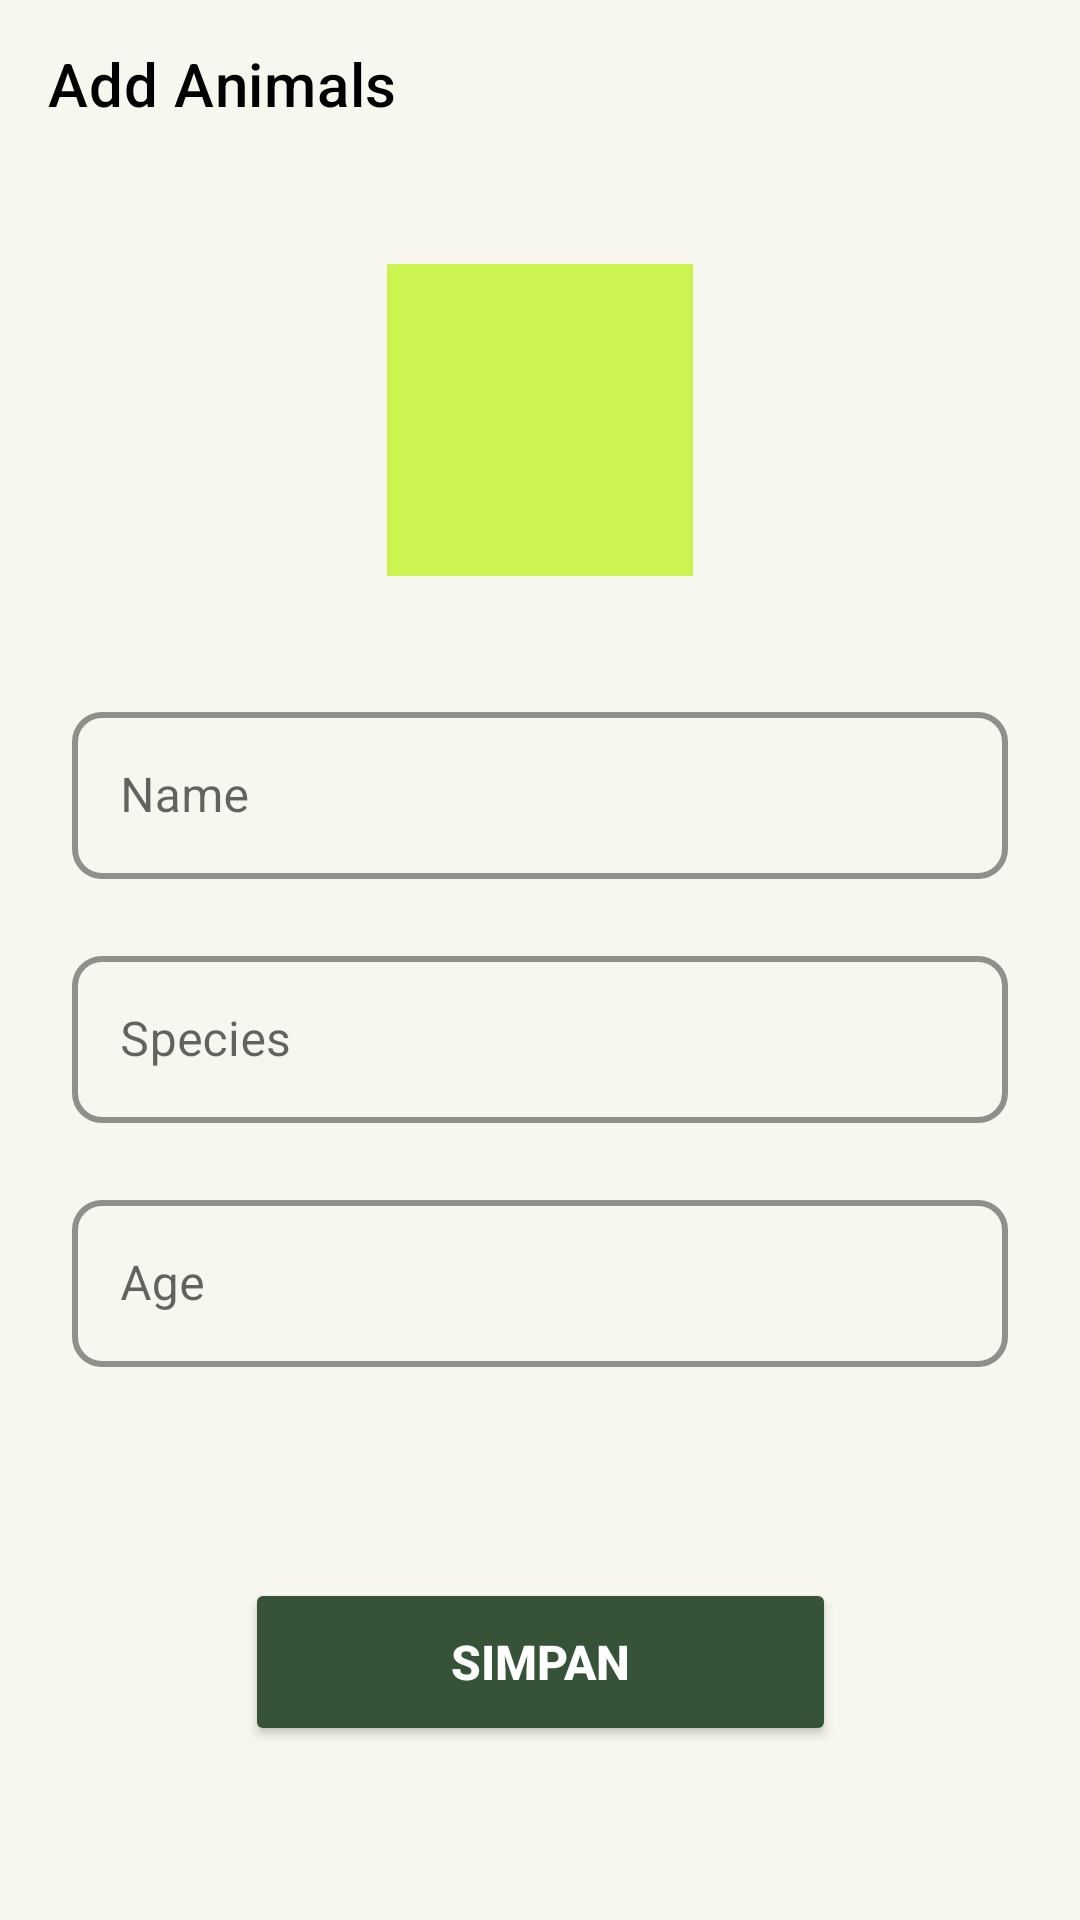

Layout XML and referenced resources for this Android screen:
<!-- AndroidManifest.xml: application theme Theme.AnimalsData -->
<!-- res/layout/activity_add_animals.xml -->
<?xml version="1.0" encoding="utf-8"?>
<androidx.constraintlayout.widget.ConstraintLayout xmlns:android="http://schemas.android.com/apk/res/android"
    xmlns:app="http://schemas.android.com/apk/res-auto"
    xmlns:tools="http://schemas.android.com/tools"
    android:layout_width="match_parent"
    android:layout_height="match_parent"
    android:background="#F7F6EF"
    tools:context=".AddAnimalsActivity">

    <androidx.appcompat.widget.Toolbar
        android:id="@+id/toolbarAnimals"
        android:layout_width="0dp"
        android:layout_height="wrap_content"
        android:background="#F7F6EF"
        android:minHeight="?attr/actionBarSize"
        android:theme="?attr/actionBarTheme"
        app:layout_constraintEnd_toEndOf="parent"
        app:layout_constraintHorizontal_bias="0.0"
        app:layout_constraintStart_toStartOf="parent"
        app:layout_constraintTop_toTopOf="parent"
        app:navigationIcon="@drawable/ic_baseline_arrow_back_ios_new_24"
        app:title="Add Animals"
        app:titleTextColor="#000000" />

    <ImageView
        android:id="@+id/imageview"
        android:layout_width="102dp"
        android:layout_height="104dp"
        android:layout_marginTop="32dp"
        android:layout_weight="1"
        android:adjustViewBounds="true"
        android:background="#CBF451"
        app:layout_constraintEnd_toEndOf="parent"
        app:layout_constraintStart_toStartOf="parent"
        app:layout_constraintTop_toBottomOf="@+id/toolbarAnimals"
        app:srcCompat="@drawable/picture"
        tools:srcCompat="@drawable/picture" />

    <ImageView
        android:id="@+id/imageView2"
        android:layout_width="wrap_content"
        android:layout_height="wrap_content"
        android:layout_marginStart="141dp"
        android:layout_marginTop="22dp"
        android:layout_marginEnd="142dp"
        android:layout_marginBottom="26dp"
        app:layout_constraintBottom_toTopOf="@+id/Nama"
        app:layout_constraintEnd_toEndOf="parent"
        app:layout_constraintStart_toStartOf="parent"
        app:layout_constraintTop_toBottomOf="@+id/toolbarAnimals"
        tools:srcCompat="@tools:sample/avatars" />

    <com.google.android.material.textfield.TextInputLayout
        android:id="@+id/Nama"
        style="@style/Widget.MaterialComponents.TextInputLayout.OutlinedBox"
        android:layout_width="0dp"
        android:layout_height="wrap_content"
        android:layout_marginStart="24dp"
        android:layout_marginTop="40dp"
        android:layout_marginEnd="24dp"
        android:backgroundTint="#000000"
        app:boxBackgroundMode="outline"
        app:boxCornerRadiusBottomEnd="10dp"
        app:boxCornerRadiusBottomStart="10dp"
        app:boxCornerRadiusTopEnd="10dp"
        app:boxCornerRadiusTopStart="10dp"
        app:boxStrokeColor="#000000"
        app:boxStrokeWidth="2dp"
        app:errorEnabled="true"
        app:hintTextColor="#000000"
        app:layout_constraintEnd_toEndOf="parent"
        app:layout_constraintStart_toStartOf="parent"
        app:layout_constraintTop_toBottomOf="@+id/imageview">

        <com.google.android.material.textfield.TextInputEditText
            android:layout_width="match_parent"
            android:layout_height="wrap_content"
            android:backgroundTint="#000000"
            android:drawablePadding="20dp"
            android:hint="Name"
            android:textColor="#000000"
            android:textColorHint="#020202" />

    </com.google.android.material.textfield.TextInputLayout>

    <com.google.android.material.textfield.TextInputLayout
        android:id="@+id/Jenis"
        style="@style/Widget.MaterialComponents.TextInputLayout.OutlinedBox"
        android:layout_width="0dp"
        android:layout_height="wrap_content"
        app:boxCornerRadiusBottomEnd="10dp"
        app:boxCornerRadiusBottomStart="10dp"
        app:boxCornerRadiusTopEnd="10dp"
        app:boxCornerRadiusTopStart="10dp"
        app:boxStrokeColor="#000000"
        app:boxStrokeWidth="2dp"
        app:errorEnabled="true"
        app:hintTextColor="#000000"
        app:layout_constraintEnd_toEndOf="@+id/Usia"
        app:layout_constraintStart_toStartOf="@+id/Usia"
        app:layout_constraintTop_toBottomOf="@+id/Nama">

        <com.google.android.material.textfield.TextInputEditText
            android:layout_width="match_parent"
            android:layout_height="wrap_content"
            android:hint="Species"
            android:inputType="text"
            android:textColor="#000000" />
    </com.google.android.material.textfield.TextInputLayout>

    <com.google.android.material.textfield.TextInputLayout
        android:id="@+id/Usia"
        style="@style/Widget.MaterialComponents.TextInputLayout.OutlinedBox"
        android:layout_width="0dp"
        android:layout_height="wrap_content"
        app:boxCornerRadiusBottomEnd="10dp"
        app:boxCornerRadiusBottomStart="10dp"
        app:boxCornerRadiusTopEnd="10dp"
        app:boxCornerRadiusTopStart="10dp"
        app:boxStrokeColor="#000000"
        app:boxStrokeWidth="2dp"
        app:errorEnabled="true"
        app:hintTextColor="#000000"
        app:layout_constraintEnd_toEndOf="@+id/Nama"
        app:layout_constraintStart_toStartOf="@+id/Nama"
        app:layout_constraintTop_toBottomOf="@+id/Jenis">

        <com.google.android.material.textfield.TextInputEditText
            android:layout_width="match_parent"
            android:layout_height="wrap_content"
            android:hint="Age"
            android:inputType="numberSigned"
            android:textColor="#000000" />
    </com.google.android.material.textfield.TextInputLayout>

    <Button
        android:id="@+id/Simpanhewan"
        android:layout_width="197dp"
        android:layout_height="56dp"
        android:layout_marginTop="50dp"
        android:backgroundTint="#365338"
        android:text="Simpan"
        android:textColor="#FFFFFF"
        android:textSize="16sp"
        android:textStyle="bold"
        app:cornerRadius="20dp"
        app:layout_constraintEnd_toEndOf="@+id/Usia"
        app:layout_constraintStart_toStartOf="@+id/Usia"
        app:layout_constraintTop_toBottomOf="@+id/Usia" />


</androidx.constraintlayout.widget.ConstraintLayout>
<!-- resources referenced by this layout -->
<resources>
  <style name="Theme.AnimalsData" parent="Theme.MaterialComponents.DayNight.DarkActionBar">
          
          <item name="colorPrimary">@color/purple_500</item>
          <item name="colorPrimaryVariant">@color/purple_700</item>
          <item name="colorOnPrimary">@color/white</item>
          
          <item name="colorSecondary">@color/teal_200</item>
          <item name="colorSecondaryVariant">@color/teal_700</item>
          <item name="colorOnSecondary">@color/black</item>
          
          <item name="android:statusBarColor" tools:targetApi="l">@color/black</item>
          
      </style>
  <!-- not gathered from this repository: default colours our renderer supplied (Android Studio template values) -->
  <color name="purple_500">#FF6200EE</color>
  <color name="purple_700">#FF3700B3</color>
  <color name="teal_200">#FF03DAC5</color>
  <color name="teal_700">#FF018786</color>
  <color name="black">#FF000000</color>
  <color name="white">#FFFFFFFF</color>
</resources>
